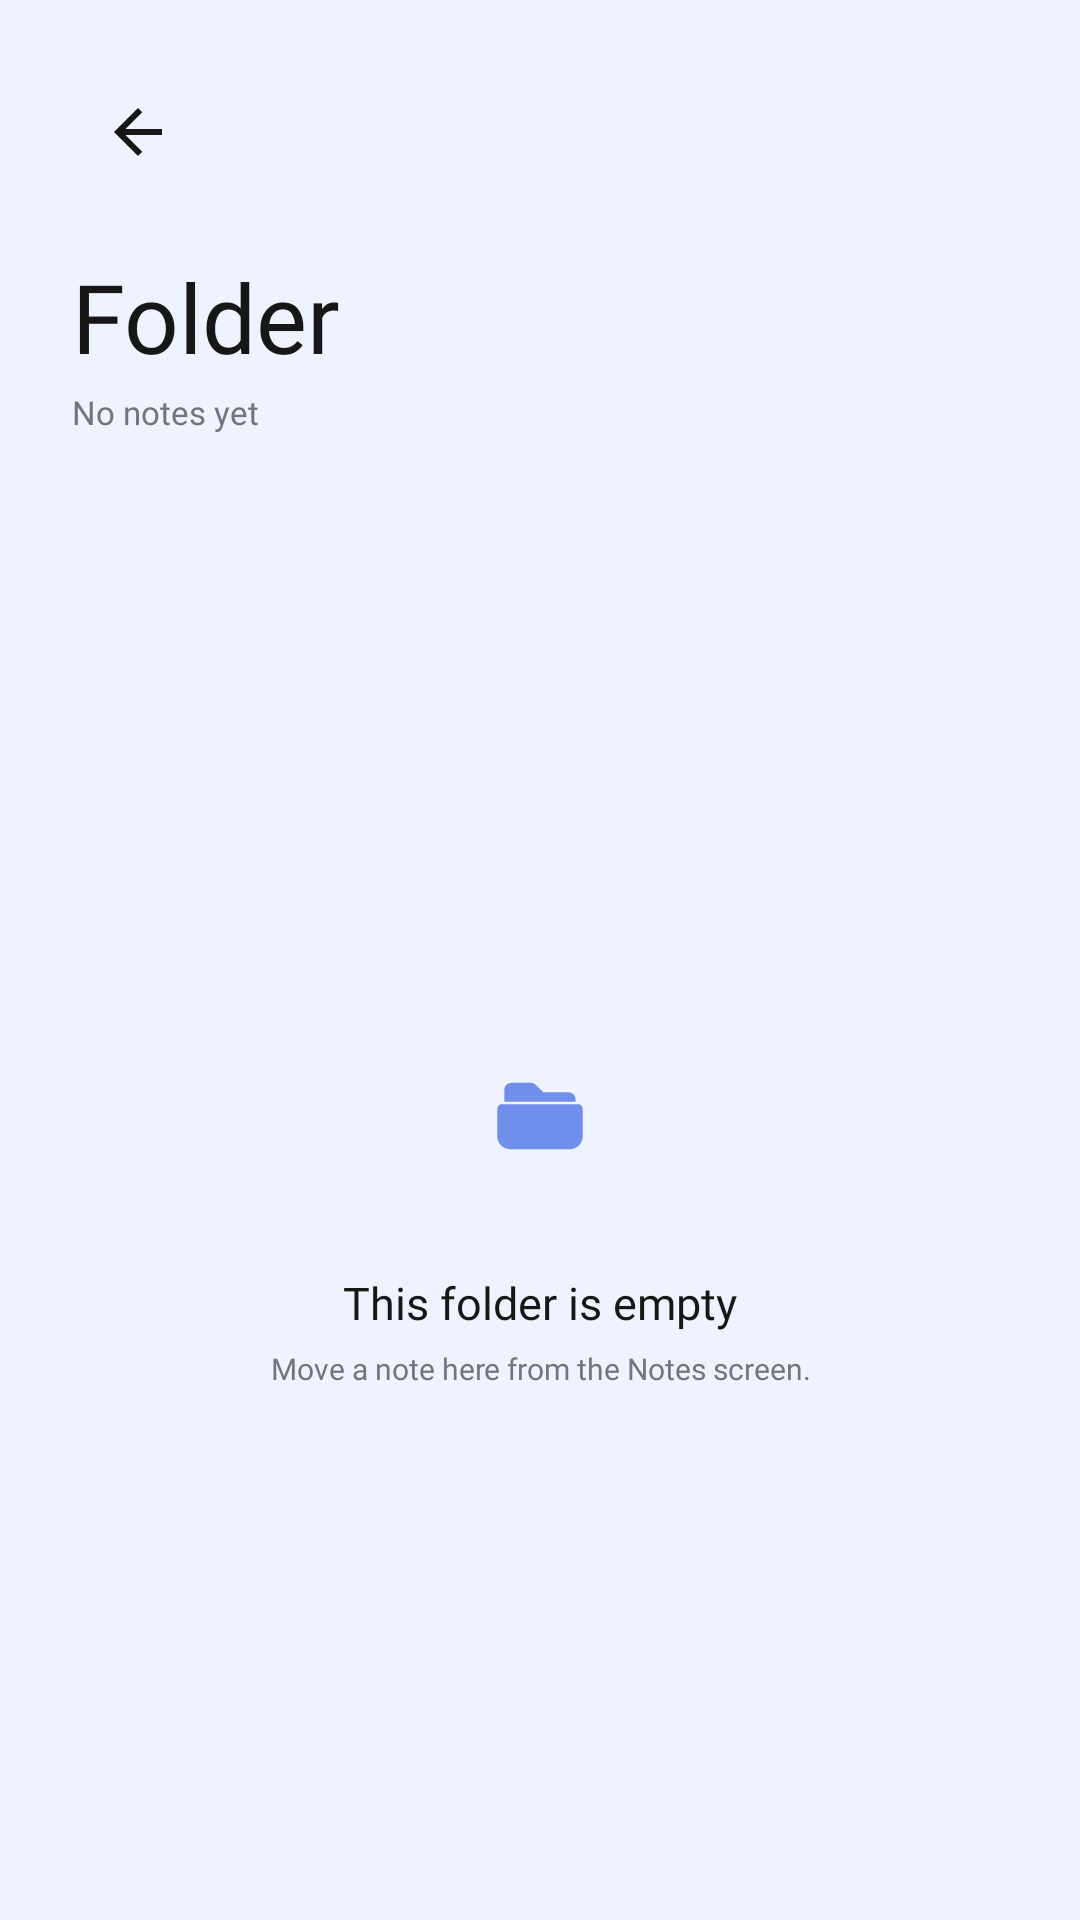

Reconstruct the res/layout file that produces this screen, plus the resources it refers to.
<!-- AndroidManifest.xml: application theme Theme.Note2Snap -->
<!-- res/layout/activity_save_folder.xml -->
<?xml version="1.0" encoding="utf-8"?>
<androidx.constraintlayout.widget.ConstraintLayout
    xmlns:android="http://schemas.android.com/apk/res/android"
    xmlns:app="http://schemas.android.com/apk/res-auto"
    android:layout_width="match_parent"
    android:layout_height="match_parent"
    android:background="@color/nts_background">

    <LinearLayout
        android:id="@+id/folderHeader"
        android:layout_width="0dp"
        android:layout_height="wrap_content"
        android:orientation="vertical"
        android:paddingStart="24dp"
        android:paddingTop="22dp"
        android:paddingEnd="24dp"
        android:paddingBottom="14dp"
        app:layout_constraintTop_toTopOf="parent"
        app:layout_constraintStart_toStartOf="parent"
        app:layout_constraintEnd_toEndOf="parent">

        <ImageButton
            android:id="@+id/btnFolderBack"
            android:layout_width="44dp"
            android:layout_height="44dp"
            android:background="@drawable/bg_chip_unselected"
            android:contentDescription="Back"
            android:padding="11dp"
            android:src="@drawable/ic_back"
            app:tint="@color/nts_text" />

        <TextView
            android:id="@+id/tvFolderTitle"
            android:layout_width="match_parent"
            android:layout_height="wrap_content"
            android:layout_marginTop="18dp"
            android:fontFamily="@font/apple_garamond_italic"
            android:text="Folder"
            android:textColor="@color/nts_text"
            android:textSize="32sp" />

        <TextView
            android:id="@+id/tvFolderCount"
            android:layout_width="match_parent"
            android:layout_height="wrap_content"
            android:layout_marginTop="3dp"
            android:fontFamily="@font/poppins_regular"
            android:text="No notes yet"
            android:textColor="@color/nts_text_secondary"
            android:textSize="11sp" />

    </LinearLayout>

    <androidx.recyclerview.widget.RecyclerView
        android:id="@+id/rvFolderNotes"
        android:layout_width="0dp"
        android:layout_height="0dp"
        android:clipToPadding="false"
        android:paddingStart="18dp"
        android:paddingTop="6dp"
        android:paddingEnd="18dp"
        android:paddingBottom="28dp"
        app:layout_constraintTop_toBottomOf="@id/folderHeader"
        app:layout_constraintBottom_toBottomOf="parent"
        app:layout_constraintStart_toStartOf="parent"
        app:layout_constraintEnd_toEndOf="parent" />

    <LinearLayout
        android:id="@+id/tvEmptyFolderContainer"
        android:layout_width="0dp"
        android:layout_height="wrap_content"
        android:gravity="center"
        android:orientation="vertical"
        android:padding="34dp"
        app:layout_constraintTop_toBottomOf="@id/folderHeader"
        app:layout_constraintBottom_toBottomOf="parent"
        app:layout_constraintStart_toStartOf="parent"
        app:layout_constraintEnd_toEndOf="parent">

        <ImageView
            android:layout_width="72dp"
            android:layout_height="72dp"
            android:background="@drawable/bg_chip_unselected"
            android:contentDescription="Empty folder"
            android:padding="17dp"
            android:src="@drawable/ic_folder_cute"
            app:tint="@color/nts_blue" />

        <TextView
            android:id="@+id/tvEmptyFolder"
            android:layout_width="wrap_content"
            android:layout_height="wrap_content"
            android:layout_marginTop="16dp"
            android:fontFamily="@font/poppins_semibold"
            android:gravity="center"
            android:text="This folder is empty"
            android:textColor="@color/nts_text"
            android:textSize="15sp" />

        <TextView
            android:layout_width="wrap_content"
            android:layout_height="wrap_content"
            android:layout_marginTop="5dp"
            android:fontFamily="@font/poppins_regular"
            android:gravity="center"
            android:text="Move a note here from the Notes screen."
            android:textColor="@color/nts_text_secondary"
            android:textSize="10sp" />

    </LinearLayout>

</androidx.constraintlayout.widget.ConstraintLayout>
<!-- resources referenced by this layout -->
<resources>
  <color name="nts_background">#EEF3FF</color>
  <color name="nts_blue">#6F8FEA</color>
  <color name="nts_text">#171717</color>
  <color name="nts_text_secondary">#74747C</color>
  <!-- drawable ic_back (drawable) -->
  <?xml version="1.0" encoding="utf-8"?>
  <vector xmlns:android="http://schemas.android.com/apk/res/android"
      android:width="24dp"
      android:height="24dp"
      android:viewportWidth="24"
      android:viewportHeight="24">
  
      <path
          android:fillColor="@color/text_primary"
          android:pathData="M20,11H7.83l5.59,-5.59L12,4l-8,8l8,8l1.42,-1.41L7.83,13H20z" />
  
  </vector>
  <!-- drawable ic_folder_cute (drawable) -->
  <vector xmlns:android="http://schemas.android.com/apk/res/android"
      android:width="64dp"
      android:height="64dp"
      android:viewportWidth="24"
      android:viewportHeight="24">
  
      <path
          android:fillColor="#000000"
          android:pathData="M4.5,6.5C4.5,5.67 5.17,5 6,5h4.05c0.39,0 0.76,0.15 1.04,0.42L12.7,7H18c0.83,0 1.5,0.67 1.5,1.5V9H4.5V6.5z"/>
  
      <path
          android:fillColor="#000000"
          android:pathData="M4,9.5h16c0.55,0 1,0.45 1,1v5.75C21,17.77 19.77,19 18.25,19H5.75C4.23,19 3,17.77 3,16.25V10.5C3,9.95 3.45,9.5 4,9.5z"/>
  </vector>
  <style name="Theme.Note2Snap" parent="Theme.Material3.DayNight.NoActionBar">
  
          <item name="colorPrimary">#6F8FEA</item>
          <item name="colorOnPrimary">#FFFFFF</item>
  
          <item name="colorSecondary">#FFF79A</item>
          <item name="colorOnSecondary">#171717</item>
  
          <item name="android:colorAccent">#6F8FEA</item>
  
          <item name="android:windowBackground">#EEF3FF</item>
          <item name="android:statusBarColor">#EEF3FF</item>
          <item name="android:navigationBarColor">#FFFFFF</item>
  
          <item name="android:windowLightStatusBar">true</item>
          <item name="android:windowLightNavigationBar">true</item>
  
      </style>
  <color name="text_primary">#171717</color>
</resources>
